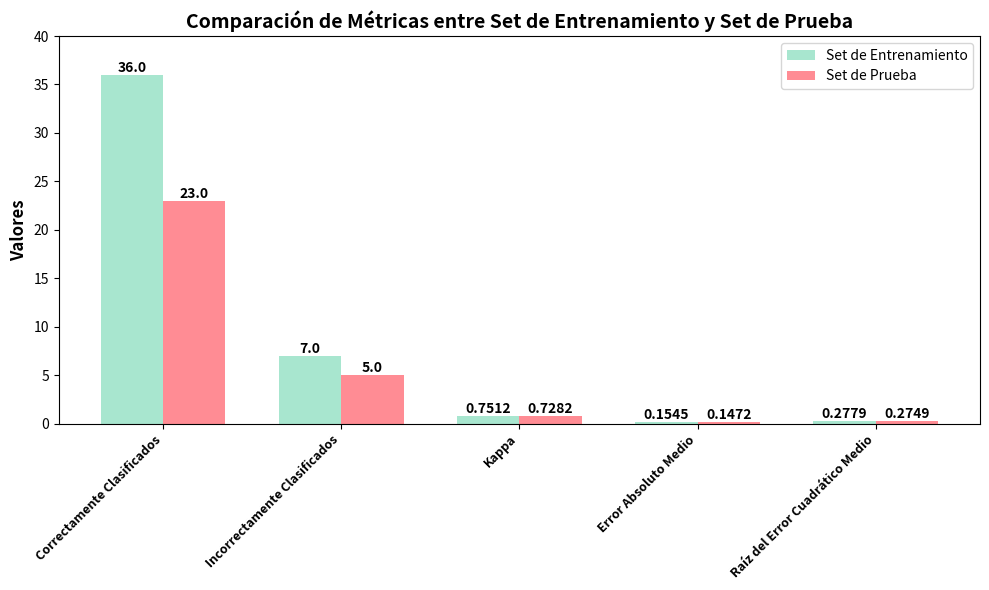

This chart was generated by the following Python code:
import matplotlib.pyplot as plt
import numpy as np

# Datos
metricas = [
    'Correctamente Clasificados', 
    'Incorrectamente Clasificados', 
    'Kappa', 
    'Error Absoluto Medio', 
    'Raíz del Error Cuadrático Medio'
]

entrenamiento = [36, 7, 0.7512, 0.1545, 0.2779]
prueba = [23, 5, 0.7282, 0.1472, 0.2749]

# Configuración de las barras
x = np.arange(len(metricas))
width = 0.35  # Ancho de las barras

# Crear el gráfico de barras
plt.figure(figsize=(10, 6))
bars1 = plt.bar(x - width/2, entrenamiento, width, label='Set de Entrenamiento', color='#A8E6CF')
bars2 = plt.bar(x + width/2, prueba, width, label='Set de Prueba', color='#FF8C94')

# Agregar etiquetas y título
plt.ylabel('Valores', fontsize=12, fontweight='bold')
plt.title('Comparación de Métricas entre Set de Entrenamiento y Set de Prueba', fontweight='bold', fontsize=14)
plt.xticks(x, metricas, fontsize=9, fontweight='bold', rotation=45, ha='right')
plt.legend(fontsize=10)

# Ajustar los límites del eje y
plt.ylim(0, 40)  # Ajustar el rango del eje y

# Agregar valores encima de las barras
for bar in bars1:
    yval = bar.get_height()
    plt.text(bar.get_x() + bar.get_width()/2, yval, round(yval, 4), ha='center', va='bottom', fontsize=10, fontweight='bold')

for bar in bars2:
    yval = bar.get_height()
    plt.text(bar.get_x() + bar.get_width()/2, yval, round(yval, 4), ha='center', va='bottom', fontsize=10, fontweight='bold')

# Ajustar el layout y mostrar el gráfico
plt.tight_layout()
plt.show()









